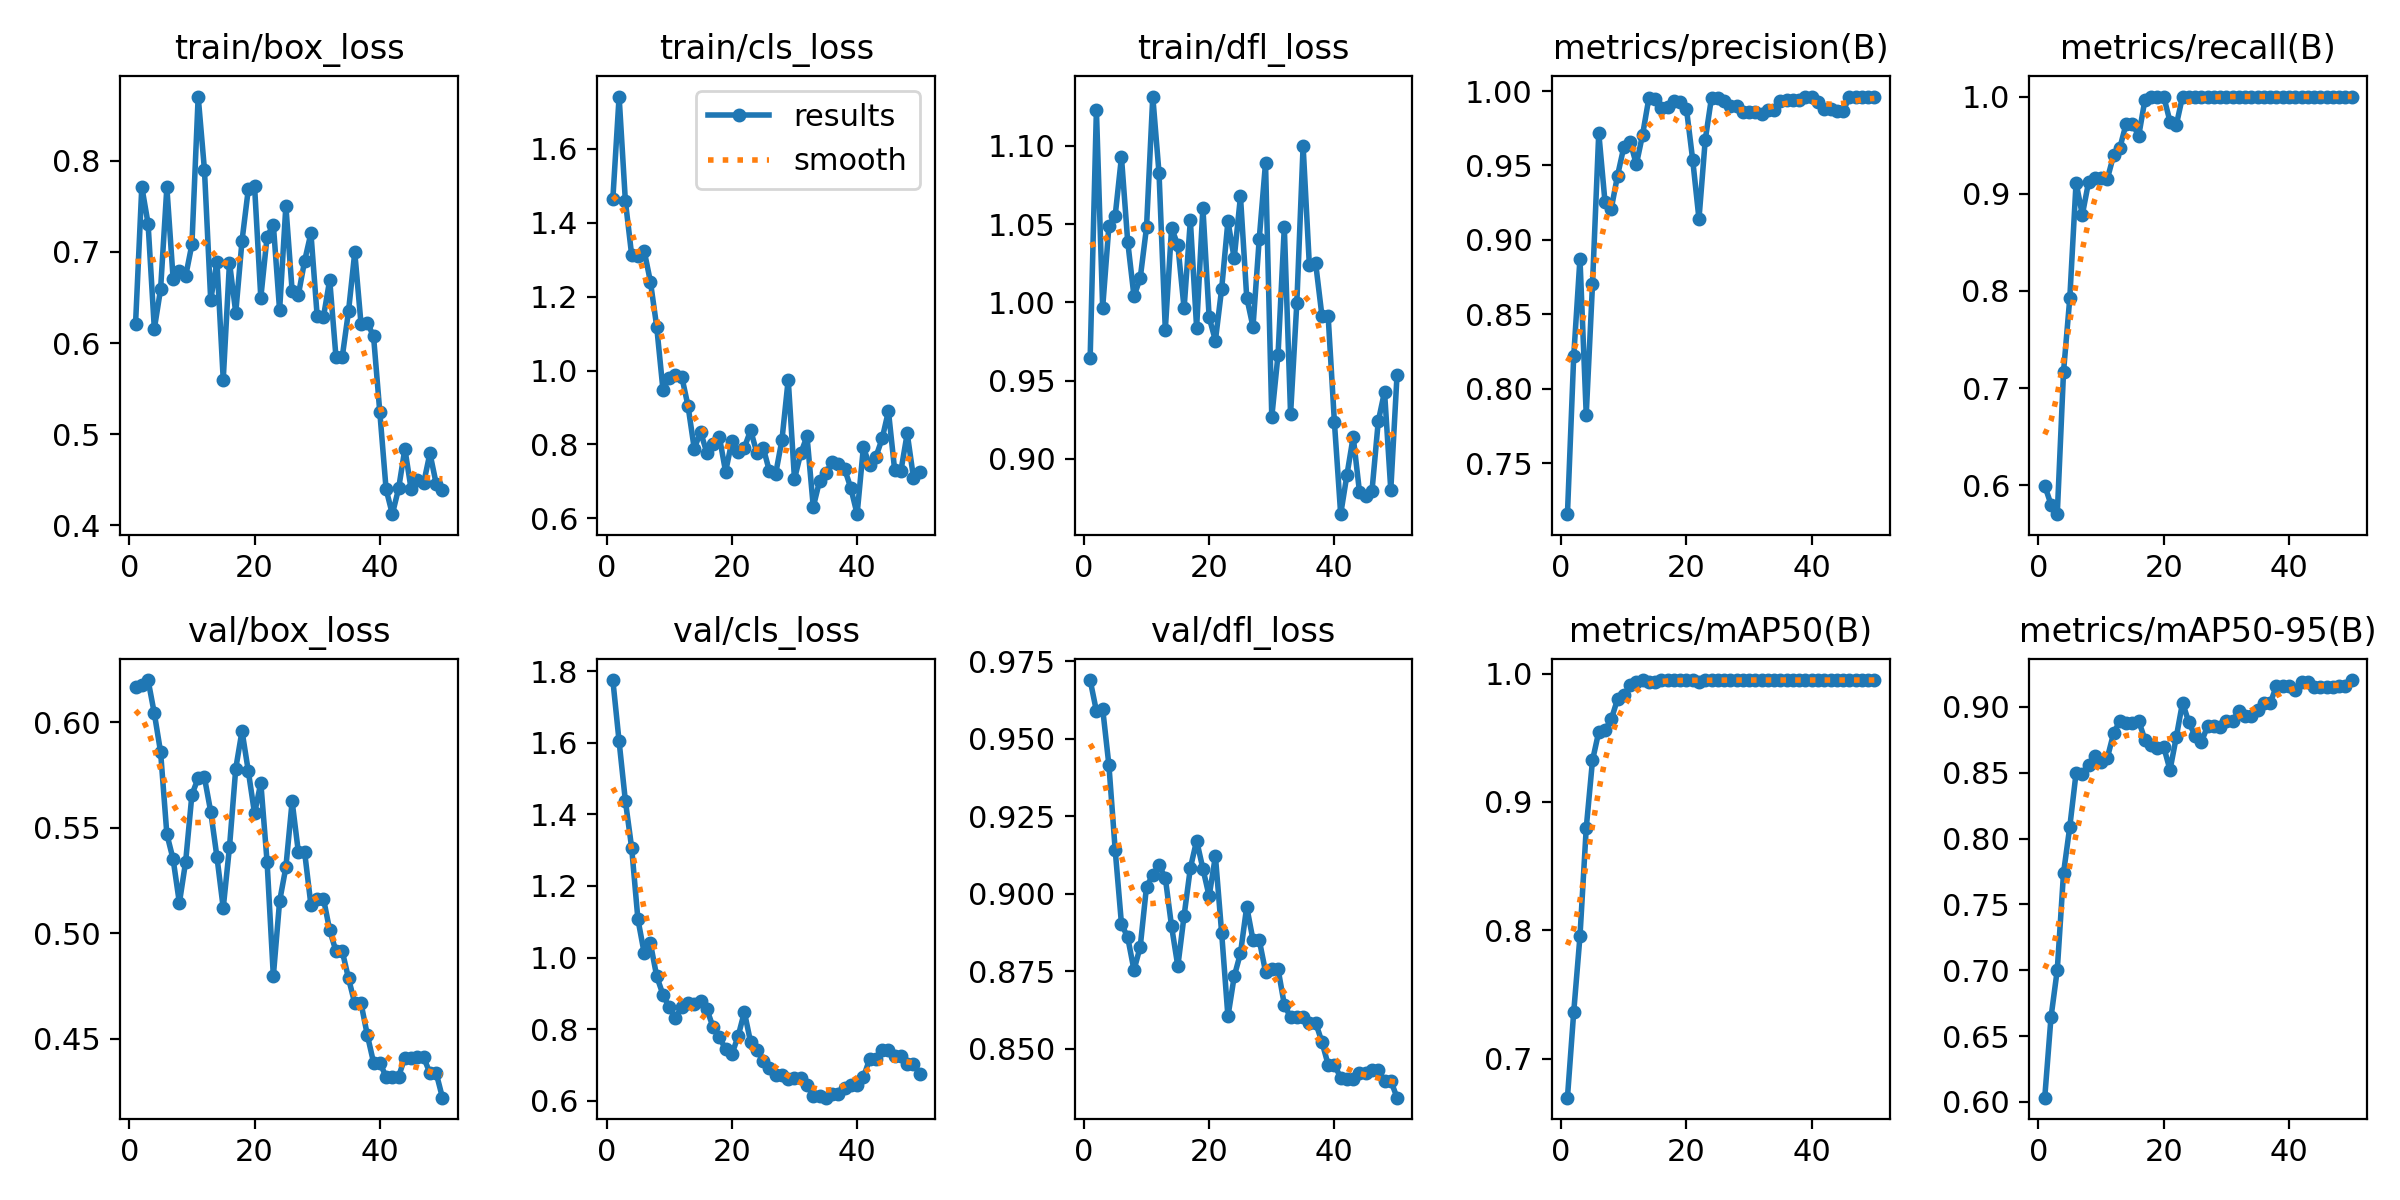

The data file committed next to this chart (first rows):
epoch, time, train/box_loss, train/cls_loss, train/dfl_loss, metrics/precision(B), metrics/recall(B), metrics/mAP50(B), metrics/mAP50-95(B), val/box_loss, val/cls_loss, val/dfl_loss, lr/pg0, lr/pg1, lr/pg2
1, 4.628, 0.6207, 1.465, 0.9642, 0.7158, 0.5997, 0.6696, 0.6032, 0.6168, 1.776, 0.9689, 1.667e-05, 1.667e-05, 1.667e-05
2, 9.236, 0.7714, 1.742, 1.123, 0.8217, 0.5802, 0.7361, 0.6643, 0.6179, 1.604, 0.9589, 4.90198e-05, 4.90198e-05, 4.90198e-05
3, 13.85, 0.731, 1.459, 0.9966, 0.8874, 0.5703, 0.7953, 0.7002, 0.6201, 1.438, 0.9597, 8.00493e-05, 8.00493e-05, 8.00493e-05
4, 18.48, 0.6156, 1.313, 1.049, 0.7826, 0.7167, 0.8796, 0.7739, 0.6043, 1.308, 0.9414, 0.0001098, 0.0001098, 0.0001098
5, 23.14, 0.6591, 1.311, 1.055, 0.87, 0.7925, 0.9323, 0.809, 0.586, 1.108, 0.9141, 0.0001381, 0.0001381, 0.0001381
6, 27.73, 0.7708, 1.325, 1.093, 0.972, 0.9114, 0.9547, 0.8497, 0.5471, 1.013, 0.8903, 0.0001652, 0.0001652, 0.0001652
7, 32.27, 0.6706, 1.241, 1.039, 0.9253, 0.8783, 0.9561, 0.8492, 0.5352, 1.04, 0.8859, 0.000191, 0.000191, 0.000191
8, 36.99, 0.6785, 1.119, 1.004, 0.921, 0.912, 0.9644, 0.8555, 0.5144, 0.948, 0.8754, 0.0002154, 0.0002154, 0.0002154
9, 41.81, 0.6733, 0.9484, 1.016, 0.9432, 0.9167, 0.9801, 0.8627, 0.534, 0.8964, 0.883, 0.0002385, 0.0002385, 0.0002385
10, 46.4, 0.7081, 0.9797, 1.048, 0.9623, 0.9167, 0.983, 0.8583, 0.5658, 0.8608, 0.9023, 0.0002603, 0.0002603, 0.0002603
11, 51.15, 0.8704, 0.9889, 1.132, 0.9661, 0.9155, 0.9908, 0.8613, 0.5736, 0.8313, 0.906, 0.0002808, 0.0002808, 0.0002808
12, 55.72, 0.7902, 0.9838, 1.083, 0.9508, 0.9396, 0.9937, 0.8801, 0.5739, 0.8626, 0.9092, 0.0002999, 0.0002999, 0.0002999
13, 60.31, 0.6473, 0.9046, 0.9825, 0.9707, 0.9473, 0.995, 0.8894, 0.5577, 0.873, 0.9052, 0.0003177, 0.0003177, 0.0003177
14, 64.97, 0.6892, 0.7884, 1.047, 0.9953, 0.9722, 0.9937, 0.8875, 0.5362, 0.8695, 0.8895, 0.0003342, 0.0003342, 0.0003342
15, 69.54, 0.5599, 0.8342, 1.037, 0.9944, 0.9722, 0.9937, 0.8879, 0.512, 0.8793, 0.8767, 0.0003494, 0.0003494, 0.0003494
16, 74.2, 0.6883, 0.7782, 0.9962, 0.9887, 0.9595, 0.995, 0.8894, 0.541, 0.8559, 0.8929, 0.0003633, 0.0003633, 0.0003633
17, 79.04, 0.6333, 0.8011, 1.052, 0.9895, 0.9969, 0.995, 0.875, 0.5782, 0.8056, 0.9083, 0.0003758, 0.0003758, 0.0003758
18, 83.91, 0.7122, 0.8215, 0.9838, 0.993, 1, 0.995, 0.8711, 0.596, 0.7766, 0.9172, 0.0003871, 0.0003871, 0.0003871
19, 88.63, 0.7685, 0.7261, 1.061, 0.9927, 1, 0.995, 0.8686, 0.577, 0.7446, 0.9081, 0.000397, 0.000397, 0.000397
20, 93.07, 0.7725, 0.8085, 0.9905, 0.9881, 1, 0.995, 0.8696, 0.5569, 0.7295, 0.8992, 0.0004056, 0.0004056, 0.0004056
21, 97.44, 0.6498, 0.779, 0.9756, 0.9537, 0.9742, 0.995, 0.8521, 0.5714, 0.78, 0.9121, 0.0004128, 0.0004128, 0.0004128
22, 101.9, 0.7166, 0.7914, 1.009, 0.9141, 0.9706, 0.9936, 0.877, 0.5339, 0.8477, 0.8873, 0.0004188, 0.0004188, 0.0004188
23, 106.3, 0.7299, 0.8387, 1.052, 0.9671, 1, 0.995, 0.9033, 0.4798, 0.7628, 0.8605, 0.0004234, 0.0004234, 0.0004234
24, 110.7, 0.6359, 0.7767, 1.028, 0.9956, 1, 0.995, 0.8883, 0.5152, 0.7407, 0.8734, 0.0004267, 0.0004267, 0.0004267
25, 115.2, 0.7503, 0.7915, 1.068, 0.9954, 1, 0.995, 0.8781, 0.5313, 0.7115, 0.8808, 0.0004287, 0.0004287, 0.0004287
26, 119.5, 0.6573, 0.7277, 1.003, 0.9933, 1, 0.995, 0.8733, 0.5626, 0.6919, 0.8959, 0.0004293, 0.0004293, 0.0004293
27, 123.9, 0.653, 0.7209, 0.9843, 0.9901, 1, 0.995, 0.8853, 0.5384, 0.6724, 0.8851, 0.0004287, 0.0004287, 0.0004287
28, 128.2, 0.6903, 0.8125, 1.041, 0.9901, 1, 0.995, 0.8853, 0.5384, 0.6724, 0.8851, 0.0004267, 0.0004267, 0.0004267
29, 132.6, 0.7204, 0.9757, 1.089, 0.9861, 1, 0.995, 0.8844, 0.5135, 0.6616, 0.8749, 0.0004234, 0.0004234, 0.0004234
30, 137, 0.6292, 0.7065, 0.9267, 0.986, 1, 0.995, 0.8893, 0.5165, 0.6636, 0.8758, 0.0004188, 0.0004188, 0.0004188
31, 141.3, 0.6286, 0.7761, 0.9667, 0.986, 1, 0.995, 0.8893, 0.5165, 0.6636, 0.8758, 0.0004128, 0.0004128, 0.0004128
32, 145.7, 0.6692, 0.8222, 1.048, 0.9843, 1, 0.995, 0.897, 0.5015, 0.6423, 0.8643, 0.0004056, 0.0004056, 0.0004056
33, 150, 0.5846, 0.6308, 0.9286, 0.9876, 1, 0.995, 0.893, 0.4916, 0.6139, 0.8602, 0.000397, 0.000397, 0.000397
34, 154.4, 0.5846, 0.7008, 0.9997, 0.9876, 1, 0.995, 0.893, 0.4916, 0.6139, 0.8602, 0.0003871, 0.0003871, 0.0003871
35, 158.8, 0.6347, 0.722, 1.1, 0.9934, 1, 0.995, 0.8973, 0.4787, 0.6083, 0.8602, 0.0003759, 0.0003759, 0.0003759
36, 163.2, 0.6995, 0.7523, 1.024, 0.9943, 1, 0.995, 0.9028, 0.4668, 0.6191, 0.8584, 0.0003634, 0.0003634, 0.0003634
37, 167.6, 0.6208, 0.7464, 1.025, 0.9943, 1, 0.995, 0.9028, 0.4668, 0.6191, 0.8584, 0.0003495, 0.0003495, 0.0003495
38, 171.9, 0.6224, 0.7339, 0.9916, 0.9938, 1, 0.995, 0.9161, 0.4519, 0.6351, 0.8523, 0.0003343, 0.0003343, 0.0003343
39, 176.3, 0.6073, 0.6816, 0.9912, 0.9963, 1, 0.995, 0.9157, 0.4387, 0.6428, 0.8449, 0.0003178, 0.0003178, 0.0003178
40, 180.7, 0.5241, 0.6113, 0.9233, 0.9963, 1, 0.995, 0.9157, 0.4387, 0.6428, 0.8449, 0.0003, 0.0003, 0.0003
41, 185, 0.4397, 0.7922, 0.8646, 0.9929, 1, 0.995, 0.9129, 0.4319, 0.6651, 0.8407, 0.0002809, 0.0002809, 0.0002809
42, 189.4, 0.4123, 0.7433, 0.8898, 0.9879, 1, 0.995, 0.9186, 0.4321, 0.7163, 0.8403, 0.0002604, 0.0002604, 0.0002604
43, 193.7, 0.4404, 0.7665, 0.9141, 0.9879, 1, 0.995, 0.9186, 0.4321, 0.7163, 0.8403, 0.0002386, 0.0002386, 0.0002386
44, 198.1, 0.4839, 0.8162, 0.879, 0.9864, 0.9999, 0.995, 0.9152, 0.4411, 0.7407, 0.8424, 0.0002155, 0.0002155, 0.0002155
45, 202.4, 0.4396, 0.8901, 0.8765, 0.9864, 0.9999, 0.995, 0.9152, 0.4411, 0.7407, 0.8424, 0.0001911, 0.0001911, 0.0001911
46, 206.7, 0.4501, 0.7299, 0.8795, 0.9958, 1, 0.995, 0.9149, 0.4412, 0.7238, 0.8431, 0.0001654, 0.0001654, 0.0001654
47, 211.1, 0.4463, 0.7294, 0.924, 0.9958, 1, 0.995, 0.9149, 0.4412, 0.7238, 0.8431, 0.0001383, 0.0001383, 0.0001383
48, 215.4, 0.4791, 0.8299, 0.9429, 0.9959, 1, 0.995, 0.9157, 0.4338, 0.7026, 0.8398, 0.0001099, 0.0001099, 0.0001099
49, 219.7, 0.4457, 0.7099, 0.8801, 0.9959, 1, 0.995, 0.9157, 0.4338, 0.7026, 0.8398, 8.02027e-05, 8.02027e-05, 8.02027e-05
50, 224.1, 0.4384, 0.7265, 0.9538, 0.9962, 1, 0.995, 0.9204, 0.4221, 0.6757, 0.8343, 4.91798e-05, 4.91798e-05, 4.91798e-05
